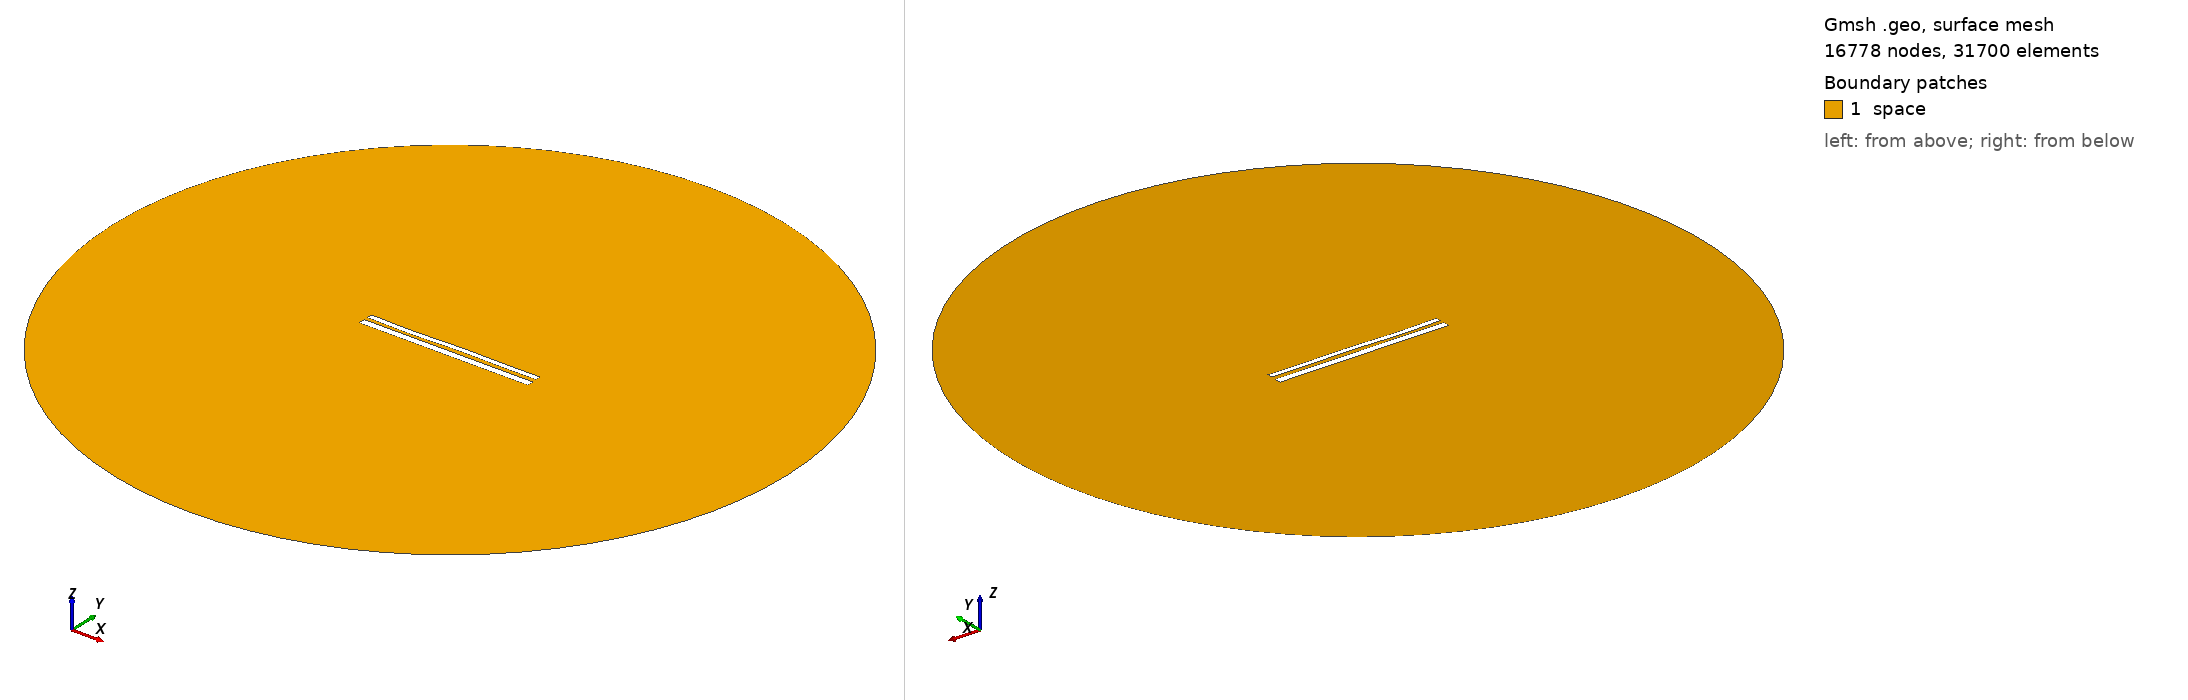

Gmsh geometry script, surface-meshed: 16778 nodes, 31700 surface elements. Boundary patches (legend numbers): 1 space. Left view from above one corner, right view from below the opposite corner. Legend entries are the model's physical surfaces. The drawing asked Gmsh for element sizes between 1% and 20% of the model's largest extent; the script's own settings can give other sizes.

=== 1441.geo (drawn) ===
//---------------------------------------
// Geometry kernel
//---------------------------------------

SetFactory("OpenCASCADE");



//---------------------------------------
// Parameters of the geometry
//---------------------------------------

// Overetch of the upper plate
overetch = 0.375;

// Distance between the plates
distance = 2.0;

// Discretization over the x axis (for the deformation)
nx = 50; 

// Length of the plate
L = 100 - overetch; 

// Number of modes
n = 4; 

// 1st mode coefficient
coeff(1) = 0.15;
beta(1) = 0.596864 * 3.1415926535 / L;

// 2nd mode coefficient
coeff(2) = 0.0;
beta(2) = 1.49418 * 3.1415926535 / L;

// 3rd mode coefficient
coeff(3) = -0.15;
beta(3) = 2.50025 * 3.1415926535 / L;

// 4th mode coefficient
coeff(4) = -0.15;
beta(4) = 3.49999 * 3.1415926535 / L;



//---------------------------------------
// Upper plate (deformed rectangle)
//---------------------------------------

// Coordiantes of the upper plate
xmin = -50;
xmax = 50 - overetch;

// Height of the upper plate
yheight = 4 - 2 * overetch;

// Indexes of the points
UpperID[] = {};
LowerID[] = {};
LeftID[] = {};
RightID[] = {};

// Point index
p = 1;

// Horizontal edges
For i In {1:nx}
    x = xmin + (i-1)*(xmax - xmin)/(nx-1);

    y_bottom = distance / 2 + overetch;
    For j In {1:n}
        C = (Cosh(beta(j)*L) + Cos(beta(j)*L)) / (Sinh(beta(j)*L) + Sin(beta(j)*L));
        y_bottom  = y_bottom + coeff(j) * (Cosh(beta(j)*(x+50)) - Cos(beta(j)*(x+50)) - C * (Sinh(beta(j)*(x+50)) - Sin(beta(j)*(x+50))));
    EndFor

    y_top = y_bottom + yheight;

    Point(p) = {x, y_top, 0, 1.0};
    UpperID[i] = p;
    p = p + 1;

    Point(p) = {x, y_bottom, 0, 1.0};
    LowerID[i] = p;
    p = p + 1;
EndFor

// Create point lists
UpperPts[] = {}; LowerPts[] = {};
For i In {1:nx}
  UpperPts[] += {UpperID[i]};
  LowerPts[] += {LowerID[i]};
EndFor

// Build splines
Spline(1) = {UpperPts[]};
Spline(2) = {LowerPts[]};
Line(3) = {LowerPts[nx-1], UpperPts[nx-1]};
Line(4) = {LowerPts[0], UpperPts[0]};

// Build the plane surface
Curve Loop(1) = {2, 3, -1, -4};
Plane Surface(1) = {1};



//---------------------------------------
// Lower plate (rectangle)
//---------------------------------------

// Vertices
Point(1001) = {-50, -1, 0, 1.0};
Point(1002) = { 50, -1, 0, 1.0};
Point(1003) = { 50,  -5, 0, 1.0};
Point(1004) = {-50,  -5, 0, 1.0};

// Edges
Line(5) = {1001, 1002};
Line(6) = {1002, 1003};
Line(7) = {1003, 1004};
Line(8) = {1004, 1001};

// Plane surface
Line Loop(2) = {5, 6, 7, 8};
Plane Surface(2) = {2}; 



//---------------------------------------
// Outer (fictious) boundary
//---------------------------------------

// Points
Point(1005) = {0, 0, 0};       // Center
Point(1006) = {200, 0, 0};     // Start point
Point(1007) = {0, 200, 0};     // 90 degrees
Point(1008) = {-200, 0, 0};    // 180 degrees
Point(1009) = {0, -200, 0};    // 270 degrees

// Circle arcs (each needs start, center, end)
Circle(9) = {1006, 1005, 1007};
Circle(10) = {1007, 1005, 1008};
Circle(11) = {1008, 1005, 1009};
Circle(12) = {1009, 1005, 1006};

// Plane surface for the entire domain
Curve Loop(3) = {9, 10, 11, 12};
Surface(3) = {3};

// Subtract the plates from the whole domain to obtain the actual domain where we want to solve the equations
BooleanDifference{ Surface{3}; Delete; }{ Surface{1}; Surface{2}; Delete; }




//---------------------------------------
// Transfinite Lines/Curves
//---------------------------------------

// Set the number of points on the boundaries
r = 12;
d = 0.15;

// Plates
Transfinite Curve {1} = 50*r/4 Using Progression 1;
Transfinite Line {2} = 50*r Using Progression 1;
Transfinite Curve {3, 4} = 2*r Using Progression 1+d;
Transfinite Line {5} = 50*r Using Progression 1;
Transfinite Line {7} = 50*r/4 Using Progression 1;
Transfinite Line {6} = 2*r Using Progression 1+d;
Transfinite Line {8} = 2*r Using Progression 1-d;

// Outer boundary
Transfinite Line {9, 10, 11, 12} = 20 Using Progression 1;



//---------------------------------------
// Physical groups
//---------------------------------------                

// Physical curves (boundaries)
Physical Line("force_segment", 10) = {2};
Physical Line("upper_plate", 11) = {1, 3, 4};
Physical Line("lower_plate", 12) = {5, 6, 7, 8};
Physical Line("boundary", 20) = {9, 10, 11, 12};

// Physical Surfaces
Physical Surface("space", 30) = {3};



//---------------------------------------
// 6. Generate the Mesh
//---------------------------------------

// 2D mesh generation
Mesh 2;
